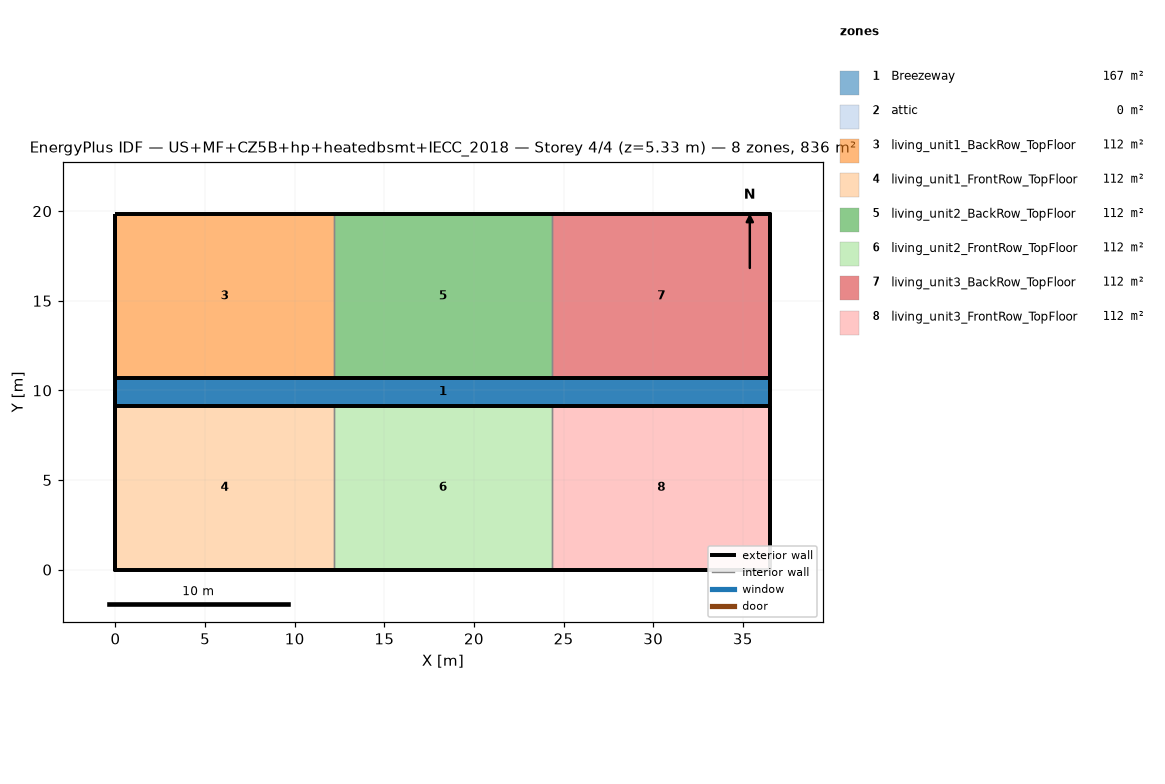
=== STOREY PLAN SPEC (per zone: floor XY polygon, exterior-wall plan segments, windows/doors) ===
zone 1: Breezeway  (167.0 m²)
  floor: (36.54, 9.16) (0.00, 9.16) (0.00, 10.68) (36.54, 10.68)
  floor: (36.54, 9.16) (0.00, 9.16) (0.00, 10.68) (36.54, 10.68)
  floor: (36.54, 9.16) (0.00, 9.16) (0.00, 10.68) (36.54, 10.68)
zone 2: attic  (0.0 m²)
  exterior wall: (36.54, 0.00) – (36.54, 19.84) – (36.54, 9.92)  [29.8 m]
  exterior wall: (0.00, 19.84) – (0.00, 0.00) – (0.00, 9.92)  [29.8 m]
zone 3: living_unit1_BackRow_TopFloor  (111.5 m²)
  floor: (12.18, 10.68) (0.00, 10.68) (0.00, 19.84) (12.18, 19.84)
  exterior wall: (12.18, 19.84) – (0.00, 19.84)  [12.2 m]
  exterior wall: (0.00, 19.84) – (0.00, 10.68)  [9.2 m]
  exterior wall: (0.00, 10.68) – (12.18, 10.68)  [12.2 m]
  interior walls: 1
zone 4: living_unit1_FrontRow_TopFloor  (111.5 m²)
  floor: (12.18, 0.00) (0.00, 0.00) (0.00, 9.16) (12.18, 9.16)
  exterior wall: (0.00, 0.00) – (12.18, 0.00)  [12.2 m]
  exterior wall: (0.00, 9.16) – (0.00, 0.00)  [9.2 m]
  exterior wall: (12.18, 9.16) – (0.00, 9.16)  [12.2 m]
  interior walls: 1
zone 5: living_unit2_BackRow_TopFloor  (111.5 m²)
  floor: (24.36, 10.68) (12.18, 10.68) (12.18, 19.84) (24.36, 19.84)
  exterior wall: (12.18, 10.68) – (24.36, 10.68)  [12.2 m]
  exterior wall: (24.36, 19.84) – (12.18, 19.84)  [12.2 m]
  interior walls: 2
zone 6: living_unit2_FrontRow_TopFloor  (111.5 m²)
  floor: (24.36, 0.00) (12.18, 0.00) (12.18, 9.16) (24.36, 9.16)
  exterior wall: (12.18, 0.00) – (24.36, 0.00)  [12.2 m]
  exterior wall: (24.36, 9.16) – (12.18, 9.16)  [12.2 m]
  interior walls: 2
zone 7: living_unit3_BackRow_TopFloor  (111.5 m²)
  floor: (36.54, 10.68) (24.36, 10.68) (24.36, 19.84) (36.54, 19.84)
  exterior wall: (36.54, 10.68) – (36.54, 19.84)  [9.2 m]
  exterior wall: (36.54, 19.84) – (24.36, 19.84)  [12.2 m]
  exterior wall: (24.36, 10.68) – (36.54, 10.68)  [12.2 m]
  interior walls: 1
zone 8: living_unit3_FrontRow_TopFloor  (111.5 m²)
  floor: (36.54, 0.00) (24.36, 0.00) (24.36, 9.16) (36.54, 9.16)
  exterior wall: (24.36, 0.00) – (36.54, 0.00)  [12.2 m]
  exterior wall: (36.54, 0.00) – (36.54, 9.16)  [9.2 m]
  exterior wall: (36.54, 9.16) – (24.36, 9.16)  [12.2 m]
  interior walls: 1

=== DERIVED (storey summary) ===
Building: US+MF+CZ5B+hp+heatedbsmt+IECC_2018
Storey: 4 of 4  (floor level z = 5.33 m)
Storey gross floor area: 836.2 m²
Zones on this storey: 8
  - Breezeway: floor 167.0 m²
  - attic: floor 0.0 m²; exterior wall 59.5 m (81.9 m²); WWR 0.0%
  - living_unit1_BackRow_TopFloor: floor 111.5 m²; exterior wall 33.5 m (86.9 m²); WWR 0.0%
  - living_unit1_FrontRow_TopFloor: floor 111.5 m²; exterior wall 33.5 m (86.9 m²); WWR 0.0%
  - living_unit2_BackRow_TopFloor: floor 111.5 m²; exterior wall 24.4 m (63.1 m²); WWR 0.0%
  - living_unit2_FrontRow_TopFloor: floor 111.5 m²; exterior wall 24.4 m (63.1 m²); WWR 0.0%
  - living_unit3_BackRow_TopFloor: floor 111.5 m²; exterior wall 33.5 m (86.9 m²); WWR 0.0%
  - living_unit3_FrontRow_TopFloor: floor 111.5 m²; exterior wall 33.5 m (86.9 m²); WWR 0.0%
Zone adjacency (shared interzone walls):
  - living_unit1_BackRow_TopFloor ↔ living_unit2_BackRow_TopFloor
  - living_unit1_FrontRow_TopFloor ↔ living_unit2_FrontRow_TopFloor
  - living_unit2_BackRow_TopFloor ↔ living_unit3_BackRow_TopFloor
  - living_unit2_FrontRow_TopFloor ↔ living_unit3_FrontRow_TopFloor